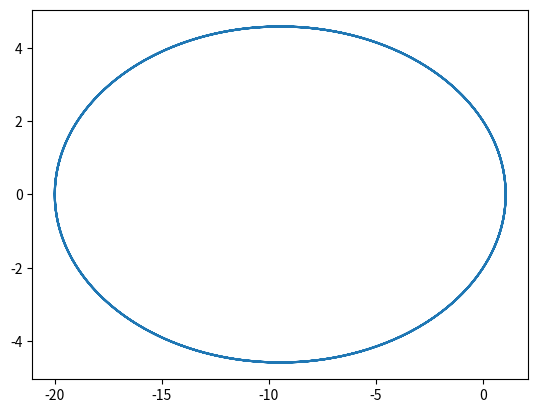

Here is the Python script that generated this plot:
import matplotlib.pyplot as plt
import numpy as np 
from numpy import pi, cos

def chart(a=10,b=5,p=2,eccentricity=0.9):
  phi = np.arange(0, 8*np.pi, 0.01 )
  
  
  r = p / (1 + eccentricity * np.cos(phi))

  x = r * np.cos(phi)
  y = r * np.sin(phi)
  
  plt.plot(x,y,label = 'my_chart')
  plt.show()
  

chart()
